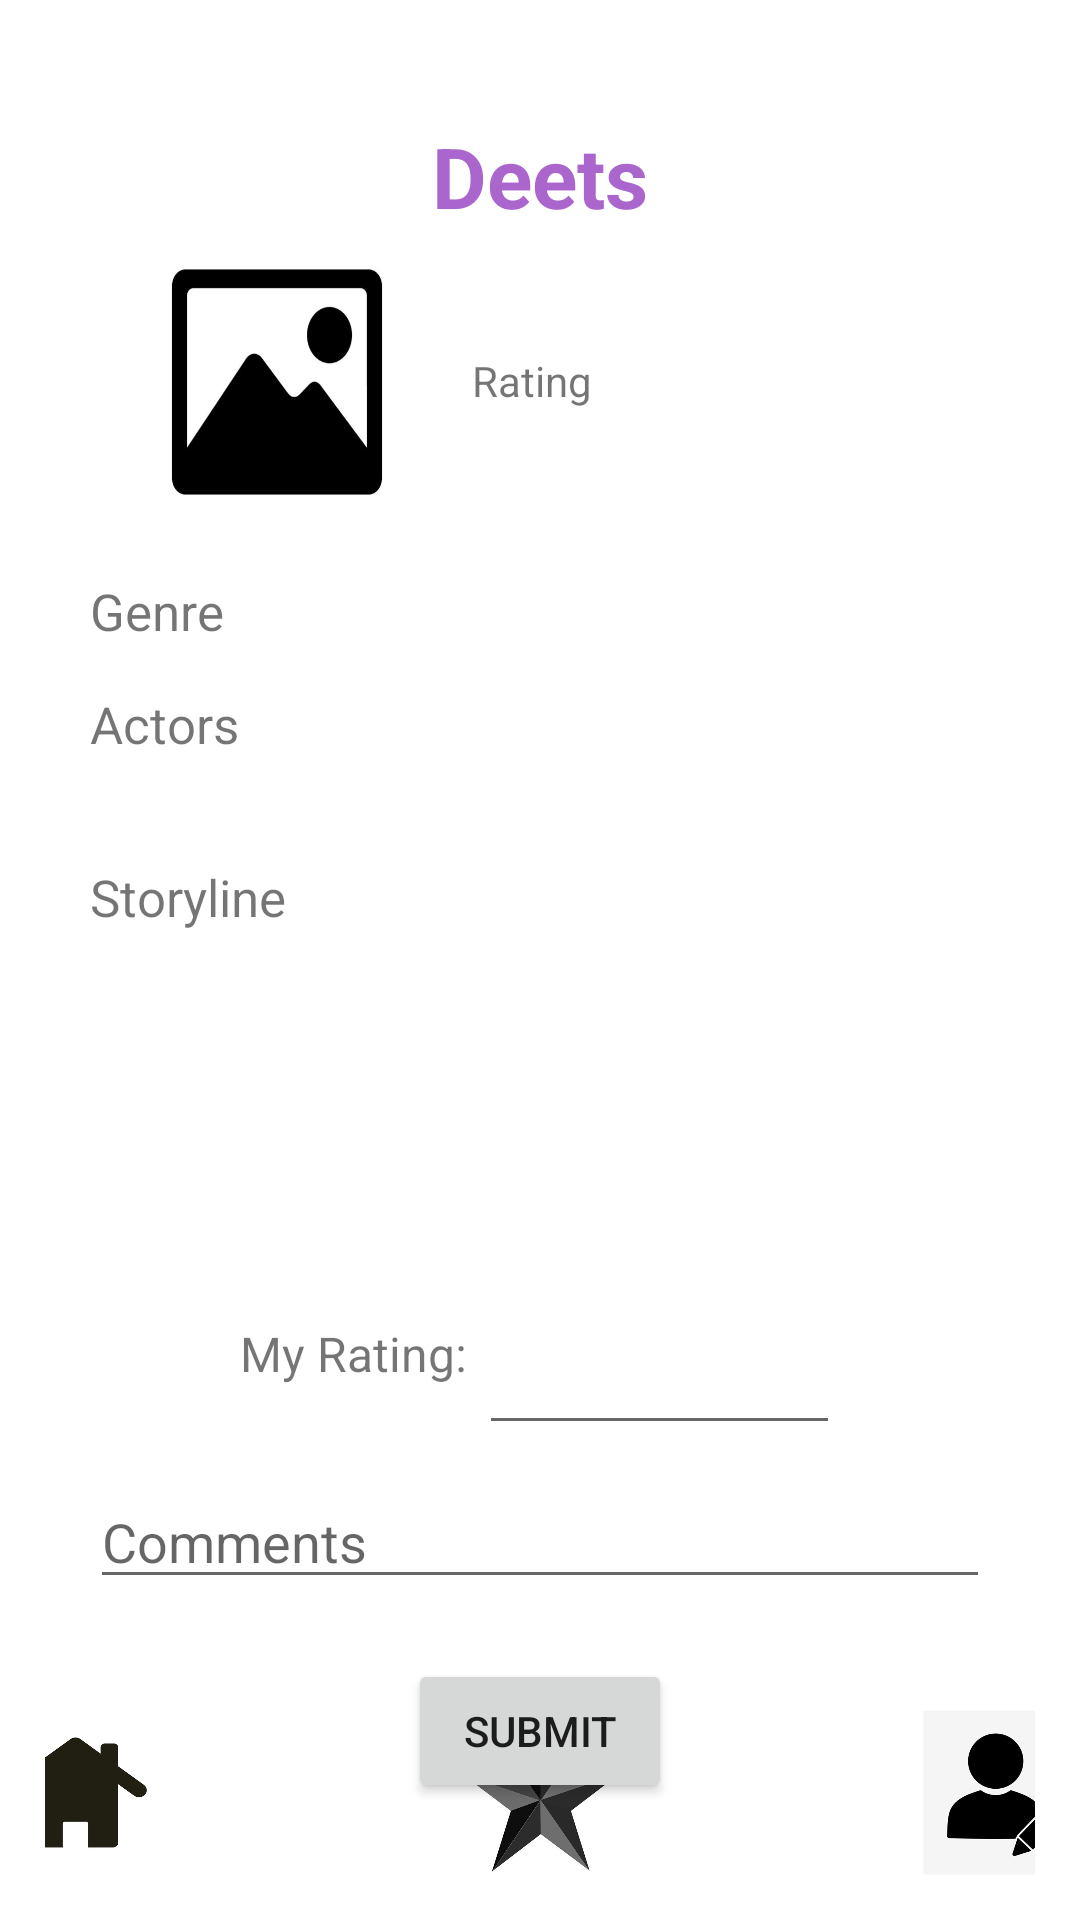

Layout XML and referenced resources for this Android screen:
<!-- AndroidManifest.xml: application theme Theme.Moviium -->
<!-- res/layout/activity_rating_page.xml -->
<?xml version="1.0" encoding="utf-8"?>
<androidx.constraintlayout.widget.ConstraintLayout xmlns:android="http://schemas.android.com/apk/res/android"
    xmlns:app="http://schemas.android.com/apk/res-auto"
    xmlns:tools="http://schemas.android.com/tools"
    android:layout_width="match_parent"
    android:layout_height="match_parent"
    tools:context=".RatingPage">
    <ImageButton
        android:id="@+id/imgBtnLogout"
        android:layout_width="40dp"
        android:layout_height="40dp"
        android:background="@drawable/logout_icon"
        app:layout_constraintRight_toRightOf="parent"
        app:layout_constraintTop_toTopOf="parent"
        android:layout_marginTop="10dp"
        android:layout_marginRight="10dp"/>

    <TextView
        android:id="@+id/txtRatingRP"
        android:layout_width="wrap_content"
        android:layout_height="wrap_content"
        android:text="Deets"
        android:textSize="28sp"
        android:textStyle="bold"
        android:textColor="@android:color/holo_purple"
        app:layout_constraintLeft_toLeftOf="parent"
        app:layout_constraintRight_toRightOf="parent"
        app:layout_constraintTop_toTopOf="parent"
        android:layout_marginTop="40dp"/>

    <LinearLayout
        android:id="@+id/linearlayout"
        android:layout_width="match_parent"
        android:layout_height="wrap_content"
        app:layout_constraintTop_toBottomOf="@id/txtRatingRP"
        app:layout_constraintStart_toStartOf="parent"
        app:layout_constraintEnd_toEndOf="parent"
        android:gravity="center_horizontal">

        <ImageView
            android:id="@+id/imgMovieRP"
            android:layout_width="80dp"
            android:layout_height="100dp"
            android:background="@drawable/image_icon"
            app:layout_constraintTop_toBottomOf="@id/txtRatingRP"
            app:layout_constraintStart_toStartOf="parent"
            app:layout_constraintEnd_toEndOf="parent"
            />




        <TextView
            android:id="@+id/txtRatingLabel"
            android:layout_width="wrap_content"
            android:layout_height="18dp"
            android:text="Rating"
            android:layout_marginTop="40dp"
            android:layout_marginLeft="25dp"
            tools:layout_editor_absoluteX="55dp"
            tools:layout_editor_absoluteY="26dp"
            />

        <TextView
            android:id="@+id/txtRating"
            android:layout_width="wrap_content"
            android:layout_height="23dp"
            android:layout_marginLeft="10dp"
            android:layout_marginTop="40dp"
            app:layout_constraintEnd_toEndOf="parent"
            app:layout_constraintTop_toBottomOf="@+id/linearlayout" />

        <ImageButton
            android:id="@+id/imgBtnWatchList"
            android:layout_width="40dp"
            android:layout_height="40dp"
            android:layout_marginLeft="60dp"
            android:background="@drawable/addimage"
            android:layout_marginTop="30dp"/>


    </LinearLayout>



    <TextView
        android:id="@+id/txtGenreLabel"
        android:layout_width="wrap_content"
        android:layout_height="wrap_content"
        android:text="Genre"
        android:textSize="17sp"
        app:layout_constraintTop_toBottomOf="@+id/linearlayout"
        app:layout_constraintLeft_toLeftOf="parent"
        android:layout_marginTop="15dp"
        android:layout_marginLeft="30dp"
        />

    <TextView
        android:id="@+id/txtGenreRP"
        android:layout_width="278dp"
        android:layout_height="33dp"
        android:layout_marginStart="20dp"
        android:layout_marginTop="12dp"
        android:textSize="17sp"
        app:layout_constraintStart_toEndOf="@+id/txtGenreLabel"
        app:layout_constraintTop_toBottomOf="@+id/linearlayout" />

    <TextView
        android:id="@+id/txtActorsLabel"
        android:layout_width="wrap_content"
        android:layout_height="wrap_content"
        android:text="Actors"
        android:textSize="17sp"
        app:layout_constraintTop_toBottomOf="@+id/txtGenreLabel"
        app:layout_constraintStart_toStartOf="parent"
        android:layout_marginTop="15dp"
        android:layout_marginLeft="30dp"
        />


    <TextView
        android:id="@+id/txtActorsRP"
        android:layout_width="278dp"
        android:layout_height="50dp"
        android:layout_marginLeft="16dp"
        android:layout_marginTop="12dp"
        android:textSize="17sp"
        app:layout_constraintLeft_toRightOf="@+id/txtActorsLabel"
        app:layout_constraintTop_toBottomOf="@+id/txtGenreLabel" />

    <TextView
        android:id="@+id/txtStoryLineLabel"
        android:layout_width="wrap_content"
        android:layout_height="wrap_content"
        android:text="Storyline"
        app:layout_constraintTop_toBottomOf="@+id/txtActorsLabel"
        app:layout_constraintStart_toStartOf="parent"
        android:layout_marginTop="35dp"
        android:layout_marginLeft="30dp"
        android:textSize="17sp"
        />

    <TextView
        android:id="@+id/txtStoryline"
        android:layout_width="350dp"
        android:layout_height="100dp"
        android:layout_marginTop="10dp"
        app:layout_constraintTop_toBottomOf="@+id/txtStoryLineLabel"
        app:layout_constraintStart_toStartOf="parent"
        android:layout_marginLeft="30dp"
        />

    <LinearLayout
        android:id="@+id/linearlayout2"
        android:layout_width="match_parent"
        android:layout_height="wrap_content"
        app:layout_constraintTop_toBottomOf="@id/txtStoryline"
        app:layout_constraintStart_toStartOf="parent"
        android:layout_marginLeft="80dp"
        android:layout_marginRight="80dp"
        android:orientation="horizontal"
        android:layout_marginTop="20dp">

        <TextView
            android:layout_width="wrap_content"
            android:layout_height="match_parent"
            android:text="My Rating: "
            android:textSize="16sp"
            />

        <EditText
            android:id="@+id/myRating"
            android:layout_width="match_parent"
            android:layout_height="match_parent"
            />
    </LinearLayout>

    <EditText
        android:id="@+id/editTextComments"
        android:layout_width="match_parent"
        android:layout_height="wrap_content"
        app:layout_constraintTop_toBottomOf="@id/linearlayout2"
        app:layout_constraintStart_toStartOf="parent"
        android:hint="Comments"
        android:layout_marginLeft="30dp"
        android:layout_marginRight="30dp"
        android:layout_marginTop="10dp"
        />

    <Button
        android:layout_width="wrap_content"
        android:layout_height="wrap_content"
        android:text="Submit"
        app:layout_constraintTop_toBottomOf="@id/editTextComments"
        app:layout_constraintStart_toStartOf="parent"
        app:layout_constraintEnd_toEndOf="parent"
        android:layout_marginTop="20dp"/>


    <LinearLayout
        android:id="@+id/iconLayout"
        android:layout_width="match_parent"
        android:layout_height="55dp"
        app:layout_constraintBottom_toBottomOf="parent"
        app:layout_constraintStart_toStartOf="parent"
        android:layout_marginBottom="15dp"
        android:layout_marginLeft="15dp"
        android:layout_marginRight="15dp"
        app:layout_constraintEnd_toEndOf="parent"
        android:gravity="center_horizontal">

        <ImageButton
            android:id="@+id/imgBtnHomeRP"
            android:layout_width="55dp"
            android:layout_height="match_parent"
            android:background="@drawable/home_icon"/>

        <ImageButton
            android:id="@+id/imgBtnStarRP"
            android:layout_width="55dp"
            android:layout_height="match_parent"
            android:layout_marginLeft="100dp"
            android:background="@drawable/star_icon" />

        <ImageButton
            android:id="@+id/imgBtnProfileRP"
            android:layout_width="55dp"
            android:layout_height="match_parent"
            android:background="@drawable/profile_icon"
            android:layout_marginLeft="100dp"/>

    </LinearLayout>






</androidx.constraintlayout.widget.ConstraintLayout>
<!-- resources referenced by this layout -->
<resources>
  <!-- drawable home_icon: jpg bitmap (drawable, 9254 bytes) -->
  <!-- drawable image_icon: jpg bitmap (drawable, 12284 bytes) -->
  <!-- drawable profile_icon: jpg bitmap (drawable, 10835 bytes) -->
  <!-- drawable star_icon: jpg bitmap (drawable, 13215 bytes) -->
  <style name="Theme.Moviium" parent="Theme.MaterialComponents.DayNight.DarkActionBar">
          
          <item name="colorPrimary">@color/purple_500</item>
          <item name="colorPrimaryVariant">@color/purple_700</item>
          <item name="colorOnPrimary">@color/white</item>
          
          <item name="colorSecondary">@color/teal_200</item>
          <item name="colorSecondaryVariant">@color/teal_700</item>
          <item name="colorOnSecondary">@color/black</item>
          
          <item name="android:statusBarColor">?attr/colorPrimaryVariant</item>
          
      </style>
  <!-- not gathered from this repository: default colours our renderer supplied (Android Studio template values) -->
  <color name="purple_500">#FF6200EE</color>
  <color name="purple_700">#FF3700B3</color>
  <color name="teal_200">#FF03DAC5</color>
  <color name="teal_700">#FF018786</color>
  <color name="black">#FF000000</color>
  <color name="white">#FFFFFFFF</color>
</resources>
